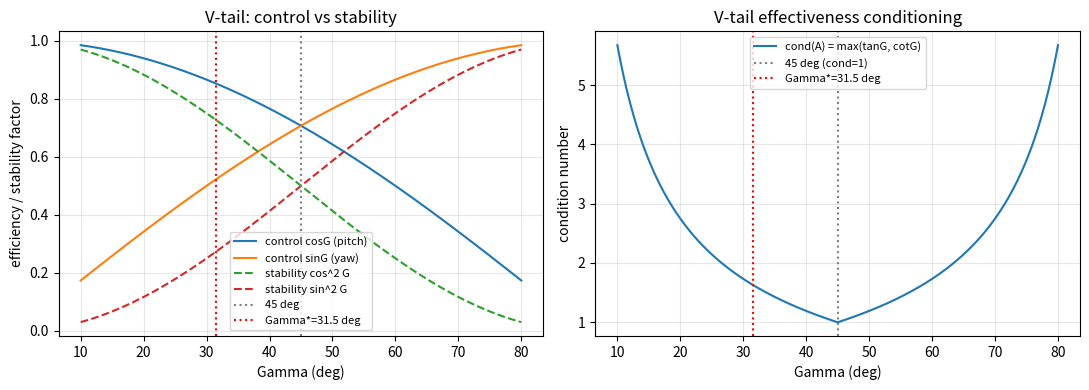

The matplotlib source for this figure:
#!/usr/bin/env python3
# -*- coding: utf-8 -*-
"""
第 9.6 周 · 04 固定翼 V 尾动力学建模 —— 配套实验

    实验 1  ★★  固定翼与多旋翼的根本区别（力依赖状态 + J 非对角）
    实验 2  ★★★ V 尾二面角的力分解（俯仰 ∝ cosΓ，偏航 ∝ sinΓ）
    实验 3  ★★★ 效能矩阵：行列式、条件数、最优二面角
    实验 4  ★★  混控矩阵与 ArduPilot 源码逐项对照
    实验 5  ★★  稳定性代价 cos²Γ / sin²Γ 与匹配二面角
    实验 6  ★    惯性耦合 Jxz（多旋翼没有的项）

用法：
    python lesson09c_vtail_dynamics.py 1
    python lesson09c_vtail_dynamics.py 2
    ...
    python lesson09c_vtail_dynamics.py          # 全部

只需 numpy（画图需要 matplotlib）。

参考源码（ArduPilot Copter-4.5.7 / ArduPlane）：
    ArduPlane/servos.cpp:167-186         channel_function_mixer
    ArduPlane/servos.cpp:1010-1011       elevon / vtail 的调用点
    ArduPlane/Parameters.cpp:594-614     MIXING_GAIN / MIXING_OFFSET
    libraries/AP_IOMCU/iofirmware/mixer.cpp:110-115   mix_elevon_vtail
    libraries/AP_IOMCU/iofirmware/mixer.cpp:209-215   vtail 分派
    libraries/SRV_Channel/SRV_Channel.h:123-124       k_vtail_left / right
    libraries/SITL/SIM_Plane.cpp:293-297              SITL 的逆混控
    Tools/autotest/default_params/plane-vtail.parm    V 尾参数模板
"""

import math
import sys

import numpy as np

try:
    import matplotlib
    matplotlib.use("Agg")
    import matplotlib.pyplot as plt
    HAVE_PLT = True
except ImportError:
    HAVE_PLT = False


def hr(ch="=", n=74):
    print(ch * n)


def head(title):
    print()
    hr()
    print("  " + title)
    hr()


def sub(title):
    print()
    print("  " + title)
    print("  " + "-" * (len(title) + 2))


# ===========================================================================
# 公共：V 尾几何
#
# 机体坐标系 FRD：X 前、Y 右、Z 下。
# 两个舵面（ruddervator）各自从水平面上抬 Gamma，形成 V 字。
#   左面 位置在 -Y 一侧，展向单位矢量  s_L = (0, -cosG, -sinG)
#   右面 位置在 +Y 一侧，展向单位矢量  s_R = (0, +cosG, -sinG)
# 舵面产生的气动力沿其法向（取「向上」那一支）：
#   u_L = s_L x x_hat 取反 = (0, +sinG, -cosG)
#   u_R =                    (0, -sinG, -cosG)
# Gamma = 0    -> (0, 0, -1)  纯水平尾翼，力朝上          ✓
# Gamma = 90°  -> (0, ±1, 0)  纯垂直尾翼，力朝侧向        ✓
# ===========================================================================

def surface_dirs(Gamma_deg):
    """返回 (左面升力方向, 右面升力方向)，FRD 单位矢量。"""
    G = math.radians(Gamma_deg)
    uL = np.array([0.0, +math.sin(G), -math.cos(G)])
    uR = np.array([0.0, -math.sin(G), -math.cos(G)])
    return uL, uR


def aero_matrix(Gamma_deg, l_t=1.0):
    """(L_L, L_R) -> (M, N)，不含公共因子 k。

    返回 A，满足  [M; N] = -l_t * A @ [L_L; L_R]
        A = [[ cosG,  cosG],
             [ sinG, -sinG]]
    """
    G = math.radians(Gamma_deg)
    return np.array([[math.cos(G), math.cos(G)],
                     [math.sin(G), -math.sin(G)]]) * l_t


def mix_matrix():
    """(delta_e, delta_r) -> (delta_L, delta_R)。

        delta_L = delta_e + delta_r
        delta_R = delta_e - delta_r
    """
    return np.array([[1.0, 1.0],
                     [1.0, -1.0]])


def ef_matrix(Gamma_deg, l_t=1.0, k=1.0):
    """(delta_e, delta_r) -> (M, N)，含舵效系数 k。

        [M; N] = -l_t * k * A @ T @ [delta_e; delta_r]
               = -2*l_t*k * diag(cosG, sinG) @ [delta_e; delta_r]
    """
    return -l_t * k * aero_matrix(Gamma_deg, 1.0) @ mix_matrix()


# ===========================================================================
# 实验 1  ★★ 固定翼与多旋翼的根本区别
# ===========================================================================

def exp1():
    head("实验 1  ★★ 固定翼与多旋翼的根本区别")

    sub("(a) 多旋翼：力只依赖输入")

    print("""
  01/03 课里，四旋翼/六旋翼的机体力是
      F_body = (0, 0, -sum_i T_i)
  右边**只出现输入 T_i**，一个状态量都没有。

  => 这叫「控制仿射」（control-affine）：  x_dot = f(x) + B(x) u
     而多旋翼的 B **不依赖 x**（近似），所以它是一个**线性混控 + 非线性刚体**。

  于是 02 课可以做那件很漂亮的事：把 B 求逆，一次算完所有电机。
""")

    sub("(b) 固定翼：力依赖状态，B 是状态的函数")

    print("""
  固定翼的机体力/力矩是**空速、迎角、侧滑角、角速度、舵面**的函数：

      V   = sqrt(u^2 + v^2 + w^2)
      alpha = atan2(w, u)                  迎角
      beta  = asin(v / V)                  侧滑角

      L = qbar S C_L(alpha, q, delta_e)    qbar = 0.5 rho V^2
      D = qbar S C_D(alpha, delta_e)
      Y = qbar S C_Y(beta, delta_r)

      l = qbar S b C_l(beta, p, r, delta_a, delta_r)
      m = qbar S c C_m(alpha, q, delta_e)
      n = qbar S b C_n(beta, p, r, delta_a, delta_r)

  => **同一个舵面偏度，在 V=10 m/s 和 V=30 m/s 下产生的力矩差 9 倍**
     （qbar ∝ V^2）。多旋翼完全没有这件事。

  ★ 这是本课和 01/03 最大的分歧：
     多旋翼的 B 是一张**常数表**；
     固定翼的 B 每次都要用当前状态**现算**。
""")

    sub("(c) 惯性矩阵：多旋翼是对角阵，固定翼不是")

    print("""
  多旋翼的机架关于 x-z 和 y-z 平面对称 => J 是**对角阵**。
  01 课直接写了 J = diag(0.008, 0.008, 0.015)，没有讨论非对角元 ——
  因为对多旋翼来说那些确实是 0（只有桨的旋翼本身贡献一点点）。

  固定翼**只有 x-z 平面是对称面**（左右对称），前后不对称、上下不对称：
      J = [[ Jx,   0,  -Jxz],
           [  0,  Jy,    0 ],
           [-Jxz,  0,   Jz]]
  Jxz != 0 是**产品惯量**，典型值可以到 Jx 的 5%~15%。

  => 刚体转动方程 J w_dot + w x (J w) = tau 里那个「陀螺项」
     **对多旋翼是次要修正，对固定翼是主项之一**。
""")

    sub("(d) 定量：两种载具的「B 依赖状态」程度")

    print("      %-16s %-28s %s" % ("载具", "力/力矩依赖什么", "B 是否随状态变"))
    print("      " + "-" * 68)
    rows = [
        ("四旋翼/六轴", "只依赖电机推力 T_i", "否（常数表）"),
        ("共轴 Y6/X8", "T_i，且上下桨系数不同", "否（但分上下桨）"),
        ("固定翼", "V, alpha, beta, p, q, r, 舵面", "**是**（qbar ∝ V^2）"),
        ("V 尾固定翼", "以上 + 二面角 Gamma 的投影", "**是**"),
    ]
    for a, b, c in rows:
        print("      %-16s %-28s %s" % (a, b, c))
    print("""
  => 所以固定翼的「混控」只解决最后一小段：
     从 (delta_e, delta_r) 到两个舵面，**不管气动**。
     气动那部分只能靠**增稳内环**（角速率 PID）兜住。
""")

    sub("(e) 数量级感受")

    rho = 1.225
    S, b, c = 0.55, 1.8, 0.25      # 一架 3 kg 级固定翼
    print("  取一架 %.1f m 翼展、S=%.2f m^2 的电动固定翼："
          % (b, S))
    print()
    print("      V (m/s)   qbar (Pa)   动压比    升降舵力矩比")
    print("      " + "-" * 46)
    q0 = None
    for V in [10, 15, 20, 25, 30]:
        qbar = 0.5 * rho * V * V
        if q0 is None:
            q0 = qbar
        print("      %-8d  %9.2f   %8.2f    %8.2f"
              % (V, qbar, qbar / q0, qbar / q0))
    print("""
  => 同一偏度，30 m/s 的力矩是 10 m/s 的 **9 倍**。
     **「舵效随速度平方变」是固定翼一切控制问题的起点** ——
     它直接导致：低速舵效不足（失速/起飞），高速舵效过强（振荡）。
     多旋翼完全没有这个轴。
""")


# ===========================================================================
# 实验 2  ★★★ V 尾二面角的力分解
# ===========================================================================

def exp2():
    head("实验 2  ★★★ V 尾二面角的力分解")

    sub("(a) 几何：两个舵面的力朝哪")

    print("""
  机体坐标系 FRD（X 前 / Y 右 / Z 下），尾翼在 c.g. 后方 l_t 处。
  两个舵面各自从水平面抬起 Gamma（二面角），构成 V 字：

      从背后看（往 +X 看）：

              \\   /           左面在 -Y 一侧，右面在 +Y 一侧
               \\ /            每个面「向上」的方向被掰了 Gamma
                V

  面的展向单位矢量：  s_L = (0, -cosG, -sinG)     s_R = (0, +cosG, -sinG)
  面产生的气动力沿其法向（取向上那一支）：
      u_L = (0, +sinG, -cosG)      u_R = (0, -sinG, -cosG)
""")
    print("      Gamma     u_L = (0, sinG, -cosG)        u_R")
    print("      " + "-" * 58)
    for Gd in [0, 15, 30, 35, 45, 60, 90]:
        uL, uR = surface_dirs(Gd)
        print("      %4d°     (0, %+.4f, %+.4f)      (0, %+.4f, %+.4f)"
              % (Gd, uL[1], uL[2], uR[1], uR[2]))
    print("""
  => Gamma=0 时两个面的力都朝正上（0,0,-1），V 字摊平 = 普通水平尾翼；
     Gamma=90 时力全在侧向，两个面都成了垂直鳍。
""")

    sub("(b) 对 c.g. 取矩")

    print("""
  设两个面的升力分别是 L_L、L_R（沿 u_L、u_R，正负视偏角而定）。
  尾翼位置 r = (-l_t, 0, 0)，力矩 = r x F。

  左面：F_L = L_L*(0, sinG, -cosG)
        r x F_L = (0, -l_t*L_L*cosG, -l_t*L_L*sinG)
  右面：F_R = L_R*(0, -sinG, -cosG)
        r x F_R = (0, -l_t*L_R*cosG, +l_t*L_R*sinG)

  合并（M = 俯仰力矩，绕 +Y；N = 偏航力矩，绕 +Z）：
""")
    print("      M = -l_t * cosG * (L_L + L_R)")
    print("      N = -l_t * sinG * (L_L - L_R)")
    print("""
  => 这就是 V 尾的**全部**气动秘密：

       俯仰 ∝ cos(Gamma)     用两个面的**和**
       偏航 ∝ sin(Gamma)     用两个面的**差**

  ★★★ 而且这一眼就看出两件事：
     ① **单个舵面无法产生纯俯仰或纯偏航** —— 它的力同时投影到
        俯仰和偏航两个轴上，比例恒为 cot(Gamma)。
     ② 只有**成对**使用才能解耦：同向偏 = 纯俯仰，反向偏 = 纯偏航。
""")

    sub("(c) 数值验证：单个舵面的力方向")

    print("  给左面一个升力 L_L = 1，看它分配到俯仰和偏航各多少：")
    print()
    print("      Gamma     M 分量      N 分量      M/N = cot(Gamma)")
    print("      " + "-" * 54)
    for Gd in [20, 30, 35, 40, 45, 60]:
        A = aero_matrix(Gd)
        M = -1.0 * A[0, 0] * 1.0        # L_L=1, L_R=0
        N = -1.0 * A[1, 0] * 1.0
        print("      %4d°   %9.4f   %9.4f      %9.4f"
              % (Gd, M, N, M / N if N else float("inf")))
    print("""
  => 实拍机型的 Gamma 大多在 30~40°，cot 在 1.2~1.7 ——
     也就是**单个舵面的力，俯仰分量是偏航分量的 1.2~1.7 倍**。
""")

    sub("(d) 成对使用：解耦")

    print("  取 Gamma = 35°，验证两种「标准动作」：")
    print()
    G = 35.0
    A = aero_matrix(G)
    l_t, k = 1.0, 1.0
    # 纯升降舵：d_e=1, d_r=0  -> L_L = 1, L_R = 1
    M, N = -l_t * k * A @ np.array([1.0, 1.0])
    print("      纯俯仰 (d_e=1, d_r=0)   L_L=+1 L_R=+1  ->  M=%+.4f  N=%+.4f" % (M, N))
    # 纯方向舵：d_e=0, d_r=1  -> L_L = 1, L_R = -1
    M2, N2 = -l_t * k * A @ np.array([1.0, -1.0])
    print("      纯偏航 (d_e=0, d_r=1)   L_L=+1 L_R=-1  ->  M=%+.4f  N=%+.4f" % (M2, N2))
    print("""
  => 完美解耦：俯仰动作**一点偏航都不产生**，反之亦然。
     代价是每个通道的有效性都被打了折（下面实验 3 会量化）。
""")


# ===========================================================================
# 实验 3  ★★★ 效能矩阵：行列式、条件数、最优二面角
# ===========================================================================

def exp3():
    head("实验 3  ★★★ 效能矩阵：行列式、条件数、最优二面角")

    sub("(a) 把两件事分开：混控矩阵 vs 效能矩阵")

    print("""
  ★ 这里有一个很容易混的点，先分开：

  ① **混控矩阵** T：(delta_e, delta_r) -> (delta_L, delta_R)
         T = [[1,  1],
              [1, -1]]
     它是**固定的、与 Gamma 无关的**，而且 T T^T = 2I ——
     即 T 是「正交阵 x sqrt(2)」，**条件数恒为 1**。

  ② **效能矩阵** A：(L_L, L_R) -> (M, N)
         A = [[ cosG,  cosG],
              [ sinG, -sinG]]
     它**依赖 Gamma**，条件数会变。

  从舵量到力矩的完整链是  Ef = -l_t*k * A @ T ：
""")
    print("      Ef = -2*l_t*k * [[cosG,   0  ],")
    print("                       [  0  , sinG ]]")
    print("""
  => 对角阵！这说明**只要混控正确，V 尾就是天然解耦的**。
     非对角项的缺失，是 T 和 A 的结构配合的结果（下面 (e) 证明）。
""")

    sub("(b) 条件数：Gamma 决定两个通道的强弱悬殊")

    print("""  对 A 求奇异值：A A^T = [[2cos^2G, 0], [0, 2sin^2G]]，于是

        sigma_1 = sqrt(2)*max(|cosG|, |sinG|)
        sigma_2 = sqrt(2)*min(|cosG|, |sinG|)
        cond(A) = max(tanG, cotG)
""")
    print("      Gamma     det(A)=sin2G     cond(A)=max(tan,cot)")
    print("      " + "-" * 48)
    for Gd in [10, 20, 30, 35, 40, 45, 50, 60, 70, 80]:
        A = aero_matrix(Gd)
        det = np.linalg.det(A)
        c = np.linalg.cond(A)
        star = "   <- 最优" if Gd == 45 else ""
        print("      %4d°   %12.4f   %20.4f%s" % (Gd, det, c, star))
    print("""
  => **两件事同时说明 45 度是最优的：**
     · det(A) 在 Gamma=45 取最大值（= 1），即「总效能」最大；
     · cond(A) 在 Gamma=45 取最小值（= 1），即「两通道一样强」。

  ⚠ 但真实 V 尾几乎**不取 45**，都在 30~40。原因在实验 5：
     除了控制效能，还要照顾**稳定性**，而稳定性对 Gamma 的要求不同。
""")

    sub("(c) 为什么实际机不会正好 45 度")

    print("""  看一眼两个通道的有效系数（相对最大值）：

       俯仰系数 = cosG        偏航系数 = sinG

  Gamma < 45  =>  cosG > sinG  => **俯仰更强、偏航更弱**
  Gamma > 45  =>  反过来

  对一架飞机来说，升降舵（俯仰）通常需要更大的权限
  （配平范围 + 拉杆机动），方向舵（偏航）则主要对付侧风修正和荷兰滚。
  => **工程上偏向 Gamma < 45，用偏航权限换俯仰权限。**
""")
    print("      Gamma     俯仰 cosG    偏航 sinG    俯仰/偏航")
    print("      " + "-" * 50)
    for Gd in [30, 35, 40, 45]:
        c, s = math.cos(math.radians(Gd)), math.sin(math.radians(Gd))
        print("      %4d°   %10.4f  %11.4f  %11.4f" % (Gd, c, s, c / s))

    sub("(d) 舵面行程：弱通道要更多行程")

    print("""  产生同样的偏航力矩，需要的舵量反比于 sinG：

        delta_r 需求 ∝ 1 / sinG

  这就是「V 尾比传统尾翼更吃舵机行程」的量化来源。""")
    print("      Gamma     1/sinG（相对 Gamma=45）     相对 90°")
    print("      " + "-" * 52)
    base = 1.0 / math.sin(math.radians(45))
    for Gd in [30, 35, 40, 45, 60]:
        v = 1.0 / math.sin(math.radians(Gd))
        print("      %4d°   %20.3f   %18.3f" % (Gd, v / base, v))
    print("""
  => Gamma=30 时，同样偏航力矩要 **1.41 倍** 的舵量（相对 45 度）。
     而舵面行程是有限的，且大偏角会带来非线性/失速 ——
     这给 Gamma 又加了一条下界。
""")

    sub("(e) 为什么对角化是「T 和 A 配合」的结果")

    print("""  直接验算：对任意 Gamma，Ef 的非对角元是不是零。
  符号推导：
      T 的两列是 (1,1) 和 (1,-1)；
      A 的两行是 (cosG, cosG) 和 (sinG, -sinG)。
      第 1 列 x 第 1 行：cosG*(1) + cosG*(1) ... 用矩阵乘法看更清楚：

      A @ T = [[cosG*1 + cosG*1,  cosG*1 + cosG*(-1)],
               [sinG*1 - sinG*1,  sinG*1 - sinG*(-1)]]
            = [[2cosG,   0   ],
               [  0  , 2sinG]]

  => 非对角元是 **cosG*1 - cosG*1 = 0** 和 **sinG*1 - sinG*1 = 0**，
     两项各自抵消。这是 **T 的两列正交 + A 的两行结构相同** 的结果。

  ★ 反过来说：**只有「同向偏=俯仰、反向偏=偏航」这一个约定下才是解耦的。**
    如果哪个飞控用了 (1,1) 和 (-1,1) 之类的另一组列向量，
    A@T 立刻出现非对角项 —— 那就是「打升降舵串偏航」的数学原因。
""")
    print("  数值验证（几个 Gamma，看 Ef 的非对角）：")
    print()
    print("      Gamma      Ef[0,1]        Ef[1,0]        2*l_t*k*cosG    2*l_t*k*sinG")
    print("      " + "-" * 76)
    for Gd in [20, 35, 45, 60]:
        Ef = ef_matrix(Gd)
        G = math.radians(Gd)
        print("      %4d°   %12.2e  %12.2e   %13.4f   %13.4f"
              % (Gd, Ef[0, 1], Ef[1, 0],
                 2 * math.cos(G), 2 * math.sin(G)))


# ===========================================================================
# 实验 4  ★★ 混控矩阵与 ArduPilot 源码逐项对照
# ===========================================================================

def exp4():
    head("实验 4  ★★ 混控矩阵与 ArduPilot 源码逐项对照")

    sub("(a) ArduPlane 的混控函数（servos.cpp:167-186，原文）")

    print("""
  void Plane::channel_function_mixer(
          Aux_servo_function_t func1_in, Aux_servo_function_t func2_in,
          Aux_servo_function_t func1_out, Aux_servo_function_t func2_out) const
  {
      // the order is setup so that non-reversed servos go "up", and
      // func1 is the "left" channel. ...
      float in1 = SRV_Channels::get_output_scaled(func1_in);
      float in2 = SRV_Channels::get_output_scaled(func2_in);
      ...
      float out1 = constrain_float((in2 - in1) * g.mixing_gain, -4500, 4500);
      float out2 = constrain_float((in2 + in1) * g.mixing_gain, -4500, 4500);
      SRV_Channels::set_output_scaled(func1_out, out1);
      SRV_Channels::set_output_scaled(func2_out, out2);
  }

  调用点（servos.cpp:1010-1011，原文）：
      channel_function_mixer(k_aileron, k_elevator, k_elevon_left,  k_elevon_right);
      channel_function_mixer(k_rudder,  k_elevator, k_vtail_right,  k_vtail_left);
""")
    print("""  ⚠️ 注意最后一行：**vtail 的参数顺序是 (right, left)**，
     和上面 elevon 的 (left, right) **反着**。源码注释解释了原因 ——
     「func1 是 left 通道」，而 vtail 传进去的第一个输出参数是 right。
     看错这一行会把左右舵面对调。
""")

    sub("(b) 逐项对照")

    print("  把 func1=r, func2=p 代入（vtail：func1_in=rudder, func2_in=elevator）：")
    print()
    print("      out1 = (in2 - in1) * gain = (elevator - rudder) * gain  -> k_vtail_right")
    print("      out2 = (in2 + in1) * gain = (elevator + rudder) * gain  -> k_vtail_left")
    print()
    print("  本课推导（实验 2b）：")
    print("      delta_L = delta_e + delta_r")
    print("      delta_R = delta_e - delta_r")
    print()
    print("  => **结构完全一致**：左 = 俯仰 + 偏航，右 = 俯仰 - 偏航。")
    print("     （通道正负号还要看 SERVOn_REVERSED，见 (d)。）")

    # 数值对照
    sub("(c) 数值对照：本课公式 vs AP 公式")

    gain = 0.5      # MIXING_GAIN 默认值
    print("  取 MIXING_GAIN = %.1f（ArduPlane 默认），扫几组舵量：\n" % gain)
    print("      %-18s %12s %12s | %12s %12s" %
          ("(pitch, rudder)", "AP right", "AP left", "本课 d_R", "本课 d_L"))
    print("      " + "-" * 74)
    for p, r in [(1.0, 0.0), (0.0, 1.0), (1.0, 1.0), (1.0, -1.0), (-0.5, 0.7)]:
        ap_r = (p - r) * gain
        ap_l = (p + r) * gain
        mine_r = (p - r) * gain
        mine_l = (p + r) * gain
        print("      %-18s %12.4f %12.4f | %12.4f %12.4f"
              % ("(%.1f, %.1f)" % (p, r), ap_r, ap_l, mine_r, mine_l))
    print("""
  => 逐项相同。**混控矩阵 T 是和 Gamma 无关的、与 01/03 课多旋翼同构的
     一个 2x2 矩阵** —— 只是输入输出轴不同。
""")

    sub("(d) elevon 和 vtail 用的是同一个函数")

    print("""
  ★★ 这是一个容易被忽略但很漂亮的事实：

      elevon:  channel_function_mixer(k_aileron, k_elevator, left, right)
               -> out1 = (elevator - aileron)  = 左副翼-升降舵
               -> out2 = (elevator + aileron)  = 右副翼-升降舵

      vtail:   channel_function_mixer(k_rudder, k_elevator, right, left)
               -> out1 = (elevator - rudder)   = 右 V 尾舵面
               -> out2 = (elevator + rudder)   = 左 V 尾舵面

  两者都是「俯仰 +/- 另一个通道」，**同一个 2x2 矩阵**：
      [[1, 1], [1, -1]]
  区别只在：
      · 那「另一个通道」是副翼（滚转）还是方向舵（偏航）
      · 输出两个舵面是「左右副翼」还是「左右 V 尾面」

  => V 尾 = **俯仰/偏航方向上的 elevon**。
     用一句话记住：**V 尾就是「竖直平面里的副翼升降舵混控」。**
""")
    T = mix_matrix()
    for name, other in [("elevon", "aileron"), ("vtail", "rudder")]:
        print("      %-8s  [delta_L; delta_R] = [[1,1],[1,-1]] @ [elevator; %s]"
              % (name, other))
    print()
    print("      T = [[1, 1], [1, -1]]，  T T^T = 2I，  cond(T) = %.4f"
          % np.linalg.cond(T))

    sub("(e) MIXING_GAIN = 0.5：和多旋翼的 ±0.5 是同一件事")

    print("""
  ArduPlane/Parameters.cpp:594-599（原文注释）：
      \"The default is 0.5, which ensures that the mixer doesn't saturate,
       allowing both input channels to go to extremes while retaining
       control over the output. Hardware mixers often have a 1.0 gain,
       which gives more servo throw, but can saturate.\"

  ★★ 把这段和 02 课 §4.2.5 对一下：
     多旋翼 normalise_rpy_factors() 把 roll/pitch/yaw **各自**缩到 ±0.5，
     源码注释（AP_MotorsMatrix.cpp:1305-1306）说：
     「一个 1.0 的 roll 指令最多把电机推离中心 0.5」——
     剩下 0.5 留给油门和 yaw。

  => **同一个数 0.5、同一个理由**（给另一个通道留行程），
     出现在**两个毫无关系的载具类别**里。
     这不是巧合 —— 只要两个通道共享同一组执行器的行程，
     就必须各让一半。
""")
    print("      多旋翼： 3 个姿态通道 + 油门 共享 ±1.0 行程")
    print("      V 尾  ： 俯仰 + 偏航     共享 ±1.0 舵面行程")
    print()
    print("      区别在于：多旋翼是**三个通道挤一个自由度**（欠驱动），")
    print("                V 尾是**两个通道挤两个自由度**（恰好确定）。")

    sub("(f) SITL 里把混控反解回来（SIM_Plane.cpp:293-297）")

    print("""
  仿真器拿到的是**两个舵面的位置**（遥控器/飞控已经混过控了），
  它必须反解回气动意义上的 elevator / rudder：

      } else if (vtail) {
          // fake a vtail plane
          float ch1 = elevator;      // 来自 RC 通道 2
          float ch2 = rudder;        // 来自 RC 通道 4
          // this matches VTAIL_OUTPUT==2
          elevator = (ch2-ch1)/2.0f;
          rudder   = (ch2+ch1)/2.0f;
      }

  正解是  delta_L = e + r,  delta_R = e - r
      相加： delta_L + delta_R = 2e  =>  e = (delta_L + delta_R)/2
      相减： delta_L - delta_R = 2r  =>  r = (delta_L - delta_R)/2

  ★ 而 plane-vtail.parm（Tools/autotest/default_params/）只有三行：
      SERVO2_FUNCTION 80      <- k_vtail_right
      SERVO4_FUNCTION 79      <- k_vtail_left
      SERVO2_REVERSED 1       <- ★ 右舵面反向
  正是这个 REVERSED 让 ch1 对应到 -delta_R 而不是 +delta_R，
  上面那两行 SITL 公式才和正解对上。

  => **这是一条完整的可核对链**：
     混控 (servos.cpp:183-186)  <->  参数 (plane-vtail.parm)
                                 <->  逆混控 (SIM_Plane.cpp:293-297)
     任何一环把符号写反，SITL 就会把一个正常的 V 尾飞机判成舵面装反。
""")


# ===========================================================================
# 实验 5  ★★ 稳定性代价 cos²Γ / sin²Γ 与匹配二面角
# ===========================================================================

def exp5():
    head("实验 5  ★★ 稳定性代价 cos²Gamma / sin²Gamma 与匹配二面角")

    sub("(a) V 尾同时是水平尾翼和垂直尾翼")

    print("""
  一个二面角 Gamma 的舵面，对气流的**有效投影面积**是：
      水平投影（提供纵向稳定） = S_p * cosG
      垂直投影（提供航向稳定） = S_p * sinG

  而它产生的力再投影一次（实验 2b 的 cosG / sinG）：
      Delta C_m_alpha  ∝ S_p * cosG * cosG = S_p * cos^2(G)
      Delta C_n_beta   ∝ S_p * sinG * sinG = S_p * sin^2(G)

  两块面，总面积 S_vt = 2 S_p：
""")
    print("      Delta C_m_alpha  ∝  S_vt * cos^2(G)")
    print("      Delta C_n_beta   ∝  S_vt * sin^2(G)")
    print()
    print("  ★ 注意是**平方**，不是一次方 ——")
    print("    控制效能是 cosG/sinG（一次），稳定性是 cos²G/sin²G（二次）。")
    print("    这是本课最容易写错的一个指数。")
    print()
    print("      Gamma     俯仰效能 cosG   俯仰稳定 cos²G    偏航效能 sinG   偏航稳定 sin²G")
    print("      " + "-" * 82)
    for Gd in [30, 35, 40, 45, 50, 60]:
        G = math.radians(Gd)
        print("      %4d°   %12.4f   %14.4f   %14.4f   %14.4f"
              % (Gd, math.cos(G), math.cos(G) ** 2,
                 math.sin(G), math.sin(G) ** 2))

    sub("(b) 匹配传统尾翼：最佳二面角")

    print("""
  设一架可比的传统尾翼是 S_h（水平安定面）+ S_v（垂直安定面）。
  想让 V 尾**给出同样的静稳定性**：

      S_vt * cos^2(G) = S_h
      S_vt * sin^2(G) = S_v

  两式相除：  tan^2(G) = S_v / S_h
  两式相加：  S_vt = S_h + S_v

  => ★★★ **Gamma* = arctan( sqrt(S_v / S_h) )**
     而总面积正好等于两个面之和 —— 这是 V 尾「不省面积」的原因。
""")
    print("      S_v/S_h     Gamma* （匹配稳定性）")
    print("      " + "-" * 40)
    for ratio in [0.20, 0.25, 0.30, 0.35, 0.40, 0.50, 0.60, 0.70]:
        g = math.degrees(math.atan(math.sqrt(ratio)))
        print("      %6.2f       %8.2f°" % (ratio, g))
    print("""
  => 典型无人机 S_v/S_h 在 0.3~0.5，给出 **28°~35°** ——
     这和实际 V 尾机型的二面角**完全对得上**。

  ★ 所以真实的 30~40° 不是拍脑袋定的，它同时被两件事夹住：
      · 上界：稳定性匹配（实验 5b）要求 G 不能太大
      · 下界：舵面行程 / 偏航权限（实验 3d）要求 G 不能太小
     45°（控制效能最优）落在这两股力量之外，所以实际机型很少取。
""")

    sub("(c) 用真实机型参数算一遍")

    # 一架 3 kg 级 UAV 的典型尾容量
    S_h, S_v = 0.085, 0.032
    print("  取一架 3 kg 级电动固定翼（尾翼面积 S_h=%.3f, S_v=%.3f m^2）："
          % (S_h, S_v))
    print()
    print("      S_v/S_h = %.4f" % (S_v / S_h))
    gstar = math.degrees(math.atan(math.sqrt(S_v / S_h)))
    print("      Gamma* = arctan(sqrt(%.4f)) = %.2f deg" % (S_v / S_h, gstar))
    print("      S_vt  = S_h + S_v = %.4f m^2" % (S_h + S_v))
    print()
    print("  在几个候选二面角上，稳定性匹配程度（相对 Gamma*）：")
    print()
    print("      Gamma     提供的 C_m 比例   提供的 C_n 比例    面积需要放大")
    print("      " + "-" * 62)
    for Gd in [25, gstar, 35, 40, 45]:
        G = math.radians(Gd)
        gs = math.radians(gstar)
        # 以 S_vt = S_h + S_v 为基准，看能提供多少稳定性
        cm = (S_h + S_v) * math.cos(G) ** 2 / S_h
        cn = (S_h + S_v) * math.sin(G) ** 2 / S_v
        # 要匹配住缺口，面积需要放大多少
        scale = max(1.0 / cm, 1.0 / cn)
        tag = "  <- Gamma*" if abs(Gd - gstar) < 1e-6 else ""
        print("      %5.1f°   %14.3f   %14.3f   %14.2fx%s"
              % (Gd, cm, cn, scale, tag))
    print("""
  => 偏离 Gamma* 时，**总有一侧的稳定性不够**，只能靠加大尾翼面积补，
     而面积加大又带来阻力和重量。这就是「V 尾二面角不是自由参数」的含义。
""")

    sub("(d) 控制 vs 稳定：两个不同的 Gamma 诉求")

    print("""  把两个约束并排：

      诉求                       最优 Gamma        性质
      ------------------------------------------------------------
      控制效能最大（det / cond）     45°            几何
      两通道一样强（cond=1）         45°            几何
      俯仰权限优先                   < 45°          任务
      舵面行程够用                   > 25~30°       执行器
      稳定性匹配（S_v/S_h）         arctan√(Sv/Sh)  气动
      ------------------------------------------------------------

  => 实际机型是这几条的交集，典型 30~40°。
     本课算出来的 Gamma* 只是其中一条，但它是**唯一一条有闭式解**的。
""")

    if HAVE_PLT:
        sub("(e) 画图")
        gs = np.linspace(10, 80, 400)
        Gr = np.deg2rad(gs)
        fig, ax = plt.subplots(1, 2, figsize=(11, 4))
        ax[0].plot(gs, np.cos(Gr), label="control cosG (pitch)")
        ax[0].plot(gs, np.sin(Gr), label="control sinG (yaw)")
        ax[0].plot(gs, np.cos(Gr) ** 2, "--", label="stability cos^2 G")
        ax[0].plot(gs, np.sin(Gr) ** 2, "--", label="stability sin^2 G")
        ax[0].axvline(45, c="gray", ls=":", label="45 deg")
        ax[0].axvline(gstar, c="red", ls=":", label="Gamma*=%.1f deg" % gstar)
        ax[0].set_xlabel("Gamma (deg)")
        ax[0].set_ylabel("efficiency / stability factor")
        ax[0].set_title("V-tail: control vs stability")
        ax[0].legend(fontsize=8)
        ax[0].grid(alpha=0.3)

        cond = np.maximum(np.tan(Gr), 1.0 / np.tan(Gr))
        ax[1].plot(gs, cond, label="cond(A) = max(tanG, cotG)")
        ax[1].axvline(45, c="gray", ls=":", label="45 deg (cond=1)")
        ax[1].axvline(gstar, c="red", ls=":", label="Gamma*=%.1f deg" % gstar)
        ax[1].set_xlabel("Gamma (deg)")
        ax[1].set_ylabel("condition number")
        ax[1].set_title("V-tail effectiveness conditioning")
        ax[1].legend(fontsize=8)
        ax[1].grid(alpha=0.3)

        plt.tight_layout()
        out = "vtail_design.png"
        plt.savefig(out, dpi=110)
        print("  已保存 %s" % out)


# ===========================================================================
# 实验 6  ★ 惯性耦合 Jxz
# ===========================================================================

def exp6():
    head("实验 6  ★ 惯性耦合 Jxz：多旋翼没有的项")

    sub("(a) 多旋翼的陀螺项 vs 固定翼的陀螺项")

    print("""
  刚体转动方程对两种载具**是同一个式子**：
      J w_dot + w x (J w) = tau

  区别全在 J：
      多旋翼  J = diag(Jx, Jy, Jz)        -> w x (J w) 的三个分量都是
                                            (Jy-Jz)qr 这种「两个角速率相乘」
      固定翼  J = [[Jx,0,-Jxz],[0,Jy,0],[-Jxz,0,Jz]]   -> 多出 Jxz 项
""")

    sub("(b) 展开固定翼的陀螺项")

    print("""  记 w = (p, q, r)。J w = (Jx p - Jxz r, Jy q, -Jxz p + Jz r)

      w x (J w) 的三个分量：

        x: q*(-Jxz p + Jz r) - r*(Jy q)
           = (Jz - Jy) q r - Jxz p q
        y: r*(Jx p - Jxz r) - p*(-Jxz p + Jz r)
           = (Jx - Jz) p r + Jxz (p^2 - r^2)
        z: p*(Jy q) - q*(Jx p - Jxz r)
           = (Jy - Jx) p q + Jxz q r

  ★★★ 看 **y（俯仰）** 那一行：
        Jy q_dot = M - (Jx - Jz) p r - Jxz (p^2 - r^2)

      最后那个 **Jxz (p^2 - r^2)** 就是**惯性耦合**：
      **纯滚转（p != 0）会直接产生俯仰力矩。**
""")

    sub("(c) 定量：多大的滚转率会产生多少俯仰")

    # 一架 3kg 级 UAV 的转动惯量
    Jx, Jy, Jz, Jxz = 0.045, 0.075, 0.090, 0.006
    print("  取一架 3 kg 级固定翼的惯量（kg*m^2）：")
    print("      Jx=%.3f  Jy=%.3f  Jz=%.3f  Jxz=%.4f  (Jxz/Jx = %.1f%%)"
          % (Jx, Jy, Jz, Jxz, 100 * Jxz / Jx))
    print()
    print("      p (deg/s)   r (deg/s)   Jxz(p²-r²) (N*m)   等效俯仰角加速度 (deg/s²)")
    print("      " + "-" * 70)
    for pd, rd in [(0, 0), (90, 0), (180, 0), (270, 0), (180, 90), (180, 180)]:
        p = math.radians(pd)
        r = math.radians(rd)
        term = Jxz * (p * p - r * r)
        qdd = math.degrees(-term / Jy)
        print("      %9d   %9d   %17.5f   %22.3f" % (pd, rd, term, qdd))
    p180 = math.radians(180)
    t180 = Jxz * p180 * p180
    print("""
  读表：

    · **只要 p 非零，就有俯仰耦合** —— r=0 时 q_dd = %.1f deg/s^2（p=180）。
      这正是「纯滚转会产生俯仰」的字面体现，多旋翼做不到这一点。
    · 增长是 **p 的平方**：90 -> 180 是 4 倍，180 -> 270 是 2.25 倍。
      所以它在**大角速率机动**下才露头 —— 巡航时几乎看不见。
    · 最后一行 p = r = 180 时归零：因为 (p^2 - r^2) 抵消了。
      这也说明这一项**不是**「滚转率的大小」，而是「滚转与偏航的不平衡」。
""" % (math.degrees(t180 / Jy)))
    print("""
  ★ 历史上这一项出过事故：F-100 超佩刀在高滚转率下「自己抬头」，
    根源就是 Jxz(p² - r²) 叠加气动效应（后来靠增大垂尾面积解决）。
    多旋翼因为 Jxz 严格为零，从来没有这个问题 ——
    **这是「对称性送礼」的又一个例子**（和实验 1c 的对角 J 是同一件事）。
""")

    sub("(d) 那多旋翼的陀螺项有多大？")

    print("""  多旋翼 J = diag(Jx, Jx, 2Jx)（01/03 课），陀螺项三个分量：
        x: (Jz - Jy) q r = Jx q r
        y: (Jx - Jz) p r = -Jx p r
        z: (Jy - Jx) p q = 0        <- ★ 偏航通道**完全没有**陀螺耦合

  这也是 01 课 §3.2.2 说的「J 各向同性时陀螺项恒为零」的一般化：
  **各向同性 -> 零；各向异性但对称（Jx=Jy≠Jz）-> 只剩两个交叉项。**
""")
    Jx, Jy, Jz = 0.008, 0.008, 0.015       # 01 课的典型值
    print("      取 Jx=Jy=%.4f, Jz=%.4f（01 课典型值）：" % (Jx, Jz))
    print()
    print("      p      q      r      陀螺项 roll    陀螺项 pitch   陀螺项 yaw")
    print("    (deg/s)                              (N*m)          (N*m)         (N*m)")
    print("      " + "-" * 72)
    for pd, qd, rd in [(180, 90, 0), (180, 0, 90), (180, 90, 90), (360, 90, 90)]:
        p, q, r = math.radians(pd), math.radians(qd), math.radians(rd)
        tx = (Jz - Jy) * q * r
        ty = (Jx - Jz) * p * r
        tz = (Jy - Jx) * p * q
        print("      %5d  %5d  %5d   %11.5f   %11.5f   %11.5f"
              % (pd, qd, rd, tx, ty, tz))
    print("""
  => 逐项看**哪一对角速率**能点着它（令 Jx=Jy=J）：

      分量    表达式              需要哪一对非零     对称四旋翼（Jx=Jy）
      ------------------------------------------------------------------
      roll    (Jz - Jy) q r        q 和 r            系数 Jz-Jy != 0
      pitch   (Jx - Jz) p r        p 和 r            系数 Jx-Jz != 0
      yaw     (Jy - Jx) p q        p 和 q            **系数恒为 0**

  ★ 所以对称多旋翼有一个**结构性豁免**：
    **偏航通道完全没有陀螺耦合**（Jx = Jy 让 (Jy-Jx)pq 恒等于零），
    另外两个分量**必须有对应的那一对同时非零**才出现。

  对比实验 6(c) 的固定翼：**只要 p 单独非零**，俯仰耦合立刻出现。
  差别在两项的结构完全不同：
      · 固定翼的 Jxz(p² - r²)：p 单独就能点着，是**单变量平方项**
      · 多旋翼的 (Jx-Jz)pr   ：必须有 p 和 r 两个量，是**双变量乘积**
    机动时 r 通常远小于 p（飞机绕自己的滚转轴转，不一定同时偏航），
    所以乘积项被压制得更狠 —— **这是它「温和」的真正原因。**
""")

    sub("(e) 一句话对照")

    print("      载具      J             陀螺项性质                量级")
    print("      " + "-" * 66)
    print("      四旋翼    diag          两个角速率相乘            小")
    print("      六/八轴   diag          同上，但桨的陀螺力矩按 sqrt(N) 长  小~中")
    print("      固定翼    含 Jxz        纯滚转就产生俯仰（p² 项）  **大**")
    print("      " + "-" * 66)
    print("""
  => **「J 是不是对角阵」是这两类载具在刚体动力学上的分水岭。**
     01/03 课可以放心地写 J = diag(...)，04 课不行。
""")


# ===========================================================================

EXPERIMENTS = {
    "1": ("★★ 固定翼 vs 多旋翼的根本区别", exp1),
    "2": ("★★★ V 尾二面角的力分解", exp2),
    "3": ("★★★ 效能矩阵与条件数", exp3),
    "4": ("★★ 混控矩阵与源码对照", exp4),
    "5": ("★★ 稳定性代价与匹配二面角", exp5),
    "6": ("★ 惯性耦合 Jxz", exp6),
}


def main():
    print()
    hr("#")
    print("#  第 9.6 周 · 04 固定翼 V 尾动力学建模")
    print("#  配套实验")
    hr("#")

    arg = sys.argv[1] if len(sys.argv) > 1 else None

    if arg is None:
        for key in sorted(EXPERIMENTS):
            EXPERIMENTS[key][1]()
    elif arg in EXPERIMENTS:
        EXPERIMENTS[arg][1]()
    else:
        print()
        print("  未知实验编号: %s" % arg)
        print("  可用: %s" % ", ".join(sorted(EXPERIMENTS)))
        print()
        return 1

    print()
    hr("#")
    print("#  实验结束")
    hr("#")
    print()


if __name__ == "__main__":
    sys.exit(main())
